Run: headless pygame with SDL's dummy video driver; simulated clock (each Clock.tick advances the game by its frame time, no real sleeping); random seed 0; keys injected as events and as key.get_pressed() state; no mouse input.
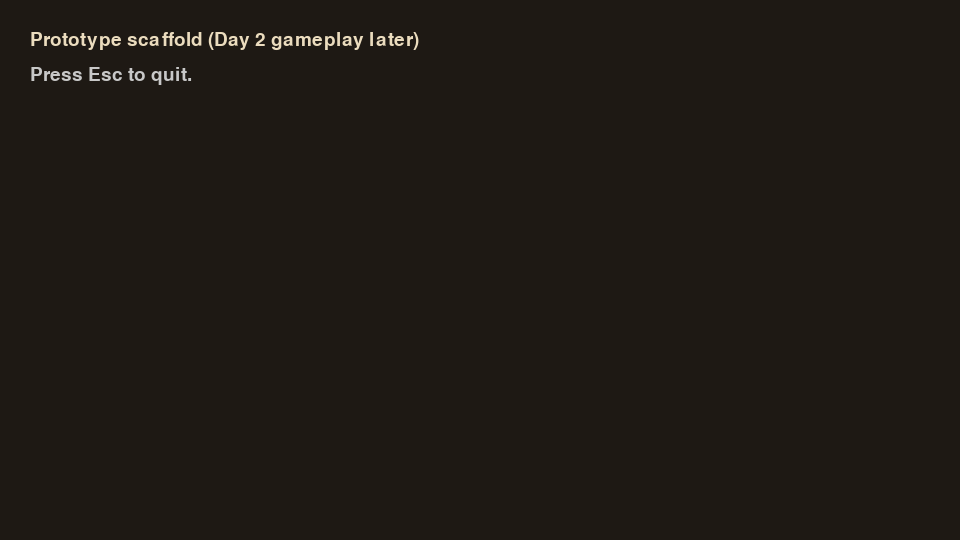
Frame 1 of 4 · flips 1–60 · no input
Frame 2 of 4 · flips 61–180 · tapped SPACE, RETURN · held RIGHT (→), D · screen unchanged from frame 1, image omitted
Frame 3 of 4 · flips 181–300 · held DOWN (↓), S · screen unchanged from frame 2, image omitted
Frame 4 of 4 · flips 301–420 · held LEFT (←), A, UP (↑), W · screen unchanged from frame 3, image omitted

The pygame program that drew these frames:

import argparse
import os
import sys
import time


def parse_args() -> argparse.Namespace:
    parser = argparse.ArgumentParser(description="Just Getting Home (prototype scaffold)")
    parser.add_argument(
        "--smoke-test",
        action="store_true",
        help="Run briefly and exit (useful for CI/sanity checks).",
    )
    parser.add_argument("--width", type=int, default=960)
    parser.add_argument("--height", type=int, default=540)
    return parser.parse_args()


def run(smoke_test: bool, width: int, height: int) -> int:
    # Import pygame only after we potentially set SDL_VIDEODRIVER.
    if smoke_test:
        # Helps the smoke test avoid needing a real display.
        os.environ.setdefault("SDL_VIDEODRIVER", "dummy")

    import pygame  # noqa: WPS433 (runtime import is intentional)

    pygame.init()
    try:
        pygame.display.set_caption("Just Getting Home")
        screen = pygame.display.set_mode((width, height))
        clock = pygame.time.Clock()
        font = pygame.font.SysFont(None, 28)

        start = time.time()
        running = True
        while running:
            for event in pygame.event.get():
                if event.type == pygame.QUIT:
                    running = False
                elif event.type == pygame.KEYDOWN and event.key == pygame.K_ESCAPE:
                    running = False

            if smoke_test and (time.time() - start) >= 1.5:
                running = False

            screen.fill((30, 25, 20))
            title = font.render("Prototype scaffold (Day 2 gameplay later)", True, (235, 220, 190))
            help_text = font.render("Press Esc to quit.", True, (200, 200, 200))
            screen.blit(title, (30, 30))
            screen.blit(help_text, (30, 65))
            pygame.display.flip()

            clock.tick(60)
    finally:
        pygame.quit()

    return 0


def main() -> int:
    args = parse_args()
    return run(smoke_test=args.smoke_test, width=args.width, height=args.height)


if __name__ == "__main__":
    raise SystemExit(main())
